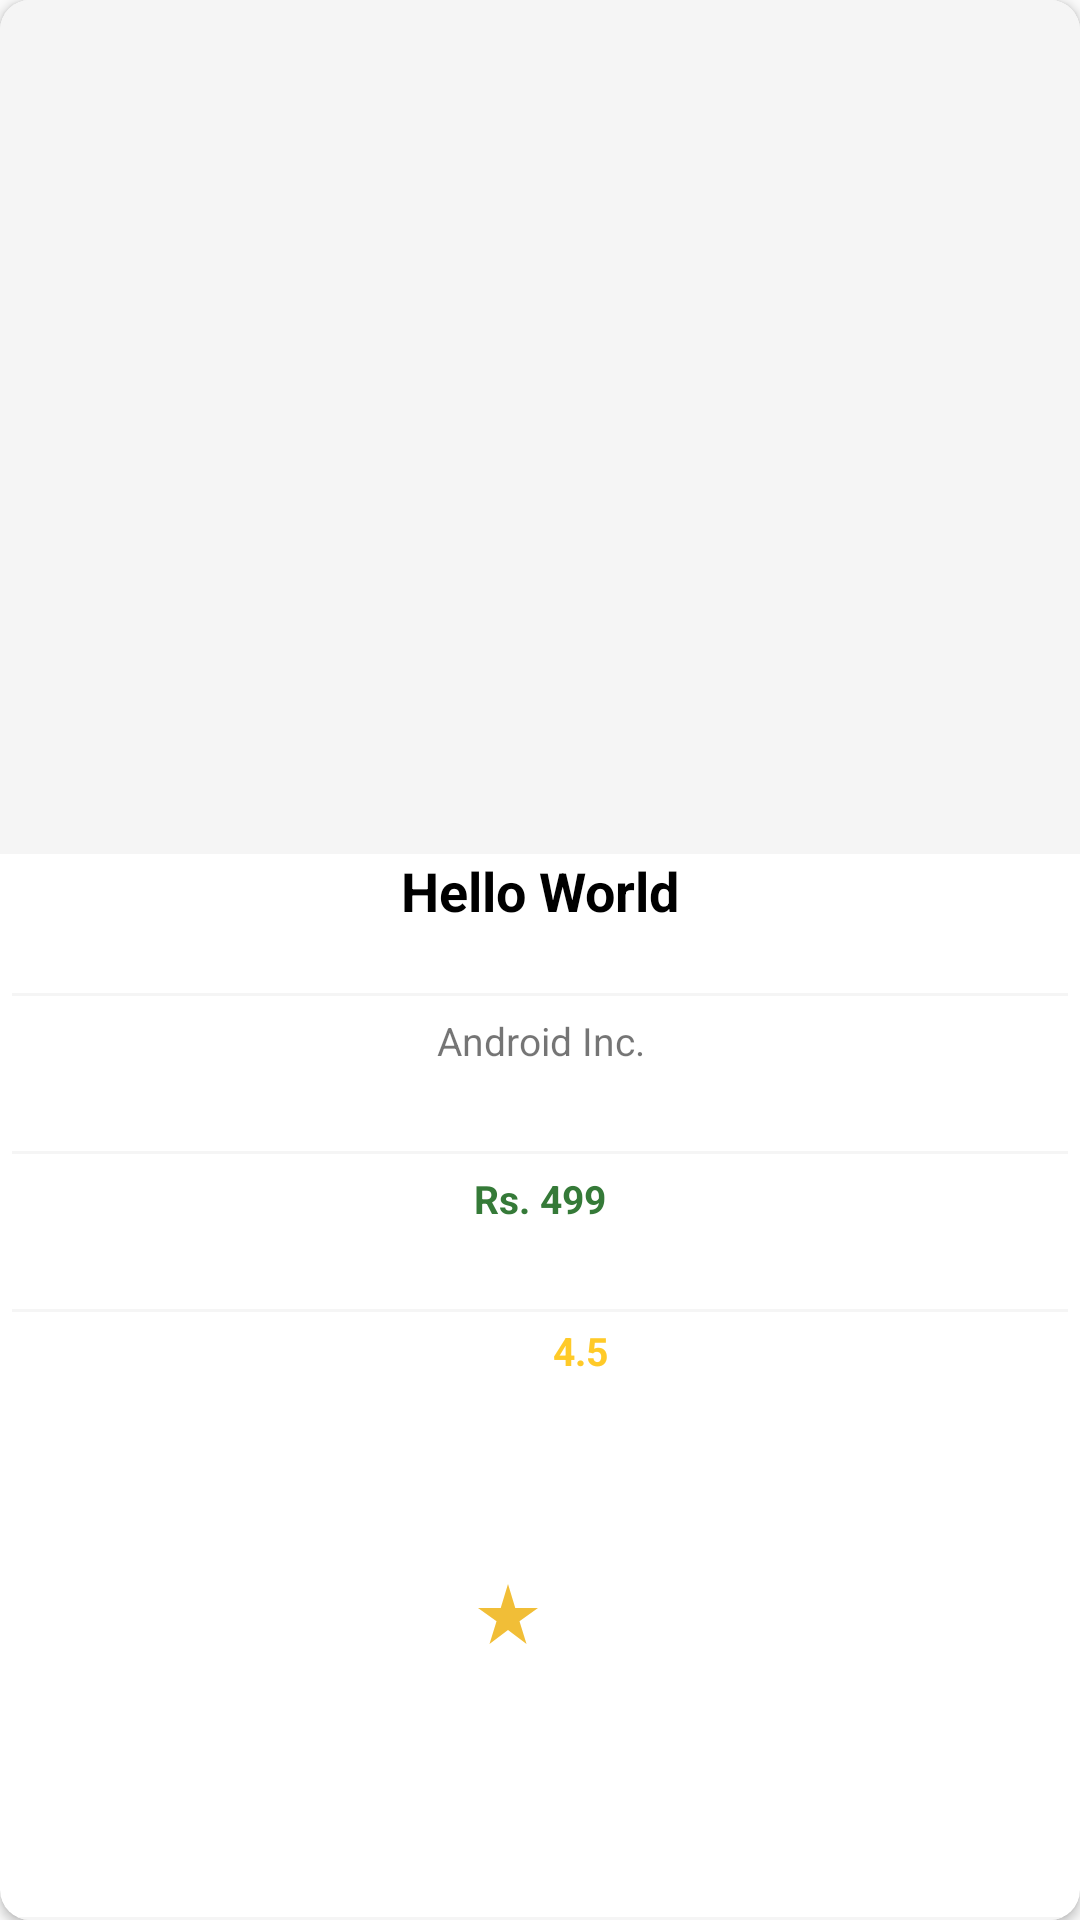

Layout XML and referenced resources for this Android screen:
<!-- AndroidManifest.xml: application theme Theme.BookHub -->
<!-- res/layout/recycler_favorite_single_row.xml -->
<?xml version="1.0" encoding="utf-8"?>
<androidx.cardview.widget.CardView xmlns:android="http://schemas.android.com/apk/res/android"
    android:layout_width="match_parent"
    android:layout_height="200dp"
    xmlns:app="http://schemas.android.com/apk/res-auto"
    android:layout_margin="4dp"
    android:background="#ffffff"
    app:cardCornerRadius="10dp"
    android:orientation="vertical">

    <LinearLayout
        android:id="@+id/llFavContent"
        android:layout_width="match_parent"
        android:layout_height="match_parent"
        android:orientation="vertical"
        android:weightSum="12">

        <ImageView
            android:id="@+id/imgFavBookImage"
            android:layout_width="match_parent"
            android:layout_height="18dp"
            android:layout_weight="6"
            android:background="#f5f5f5"
            android:scaleType="fitCenter"
            android:src="@drawable/default_book_cover" />

        <TextView
            android:id="@+id/txtFavBookTitle"
            android:layout_width="match_parent"
            android:layout_height="wrap_content"
            android:layout_weight="0.5"
            android:text="Hello World"
            android:textAlignment="center"
            android:textAllCaps="false"
            android:textColor="#000000"
            android:textSize="18sp"
            android:textStyle="bold" />

        <View
            android:layout_width="match_parent"
            android:layout_height="1dp"
            android:layout_marginLeft="4dp"
            android:layout_marginRight="4dp"
            android:background="#f5f5f5" />

        <TextView
            android:id="@+id/txtFavBookAuthor"
            android:layout_width="match_parent"
            android:layout_height="wrap_content"
            android:layout_margin="2dp"
            android:layout_weight="0.5"
            android:padding="4dp"
            android:text="Android Inc."
            android:textAlignment="center"
            android:textSize="13sp" />

        <View
            android:layout_width="match_parent"
            android:layout_height="1dp"
            android:layout_marginLeft="4dp"
            android:layout_marginRight="4dp"
            android:background="#f5f5f5" />

        <TextView
            android:id="@+id/txtFavBookPrice"
            android:layout_width="match_parent"
            android:layout_height="wrap_content"
            android:layout_margin="2dp"
            android:layout_weight="0.5"
            android:padding="4dp"
            android:text="Rs. 499"
            android:textAlignment="center"
            android:textColor="#357a38"
            android:textSize="13sp"
            android:textStyle="bold" />

        <View
            android:layout_width="match_parent"
            android:layout_height="1dp"
            android:layout_marginLeft="4dp"
            android:layout_marginRight="4dp"
            android:background="#f5f5f5" />

        <TextView
            android:id="@+id/txtFavBookRating"
            android:layout_width="wrap_content"
            android:layout_height="1dp"
            android:layout_gravity="center"
            android:layout_weight="4.5"
            android:drawableLeft="@drawable/ic_ratings"
            android:drawablePadding="3dp"
            android:padding="4dp"
            android:text="4.5"
            android:textAlignment="center"
            android:textColor="#ffca28"
            android:textSize="13sp"
            android:textStyle="bold" />

        <View
            android:layout_width="match_parent"
            android:layout_height="1dp"
            android:layout_marginLeft="4dp"
            android:layout_marginRight="4dp"
            android:background="#f5f5f5" />

    </LinearLayout>

</androidx.cardview.widget.CardView>
<!-- resources referenced by this layout -->
<resources>
  <!-- drawable ic_ratings (drawable-anydpi) -->
  <vector xmlns:android="http://schemas.android.com/apk/res/android"
      android:width="24dp"
      android:height="24dp"
      android:viewportWidth="24"
      android:viewportHeight="24"
      android:tint="#EEAE05"
      android:alpha="0.8">
    <path
        android:fillColor="@android:color/white"
        android:pathData="M14.43,10l-2.43,-8l-2.43,8l-7.57,0l6.18,4.41l-2.35,7.59l6.17,-4.69l6.18,4.69l-2.35,-7.59l6.17,-4.41z"/>
  </vector>
  <style name="Theme.BookHub" parent="Theme.AppCompat.DayNight.NoActionBar">
          
          <item name="colorPrimary">@color/colorPrimary</item>
          <item name="colorPrimaryVariant">@color/colorPrimaryDark</item>
          <item name="colorOnPrimary">@color/white</item>
          
          <item name="colorSecondary">@color/teal_200</item>
          <item name="colorSecondaryVariant">@color/colorPrimary</item>
          <item name="colorOnSecondary">@color/black</item>
          
          <item name="android:statusBarColor" tools:targetApi="l">?attr/colorPrimaryVariant</item>
          
      </style>
  <color name="colorPrimary">#EE6C00</color>
  <color name="colorPrimaryDark">#C23E10</color>
  <color name="white">#FFFFFFFF</color>
  <color name="teal_200">#FF03DAC5</color>
  <color name="black">#FF000000</color>
</resources>
